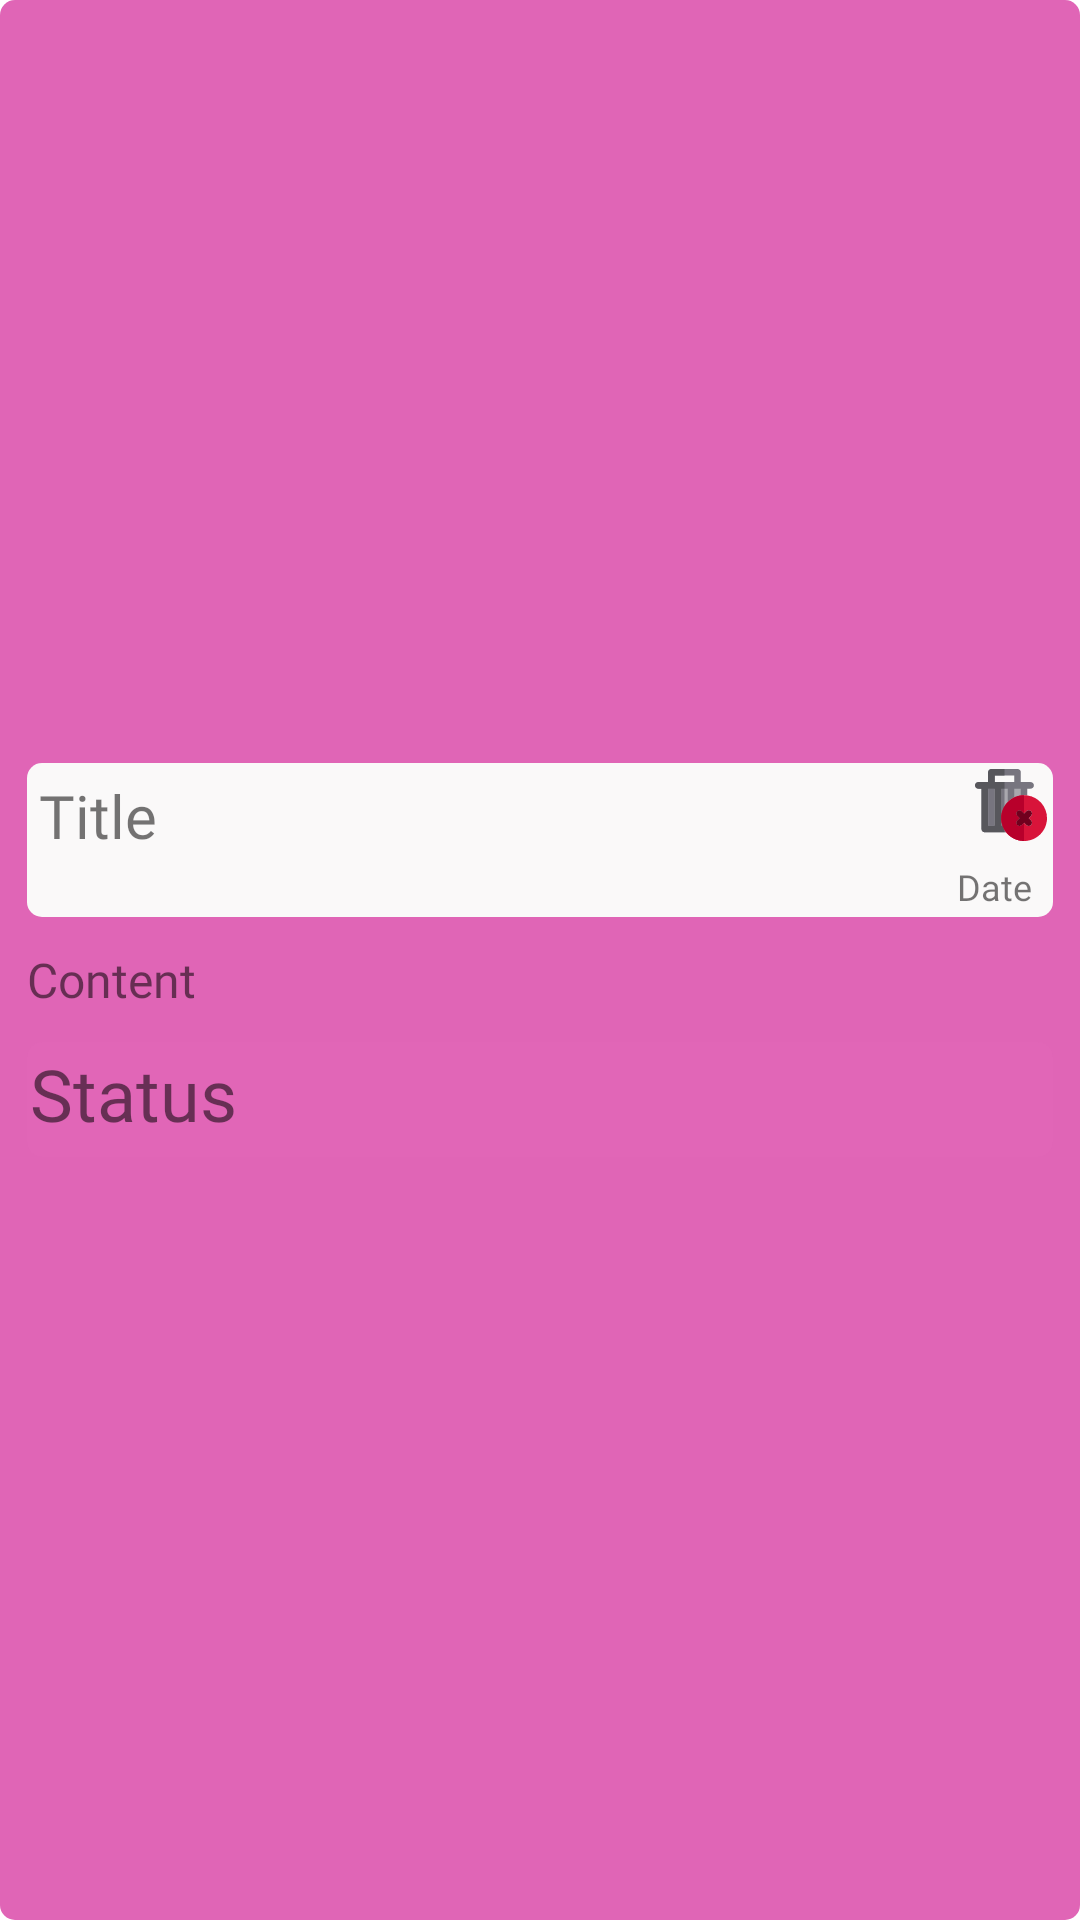

Here is an Android app screen rendered from its layout file. Give the layout XML and the strings, colors and styles it references.
<!-- AndroidManifest.xml: application theme Theme.Hackathon -->
<!-- res/layout/main_card.xml -->
<?xml version="1.0" encoding="utf-8"?>
<androidx.constraintlayout.widget.ConstraintLayout xmlns:android="http://schemas.android.com/apk/res/android"
    xmlns:app="http://schemas.android.com/apk/res-auto"
    xmlns:tools="http://schemas.android.com/tools"
    android:id="@+id/main_card"
    android:layout_width="match_parent"
    android:layout_height="wrap_content"
    android:layout_margin="5dp"
    android:background="@drawable/buttonback"
    android:padding="3dp">

    <LinearLayout
        android:layout_width="match_parent"
        android:layout_height="wrap_content"
        android:background="@drawable/background1"
        android:orientation="vertical"
        android:padding="1dp"
        app:layout_constraintBottom_toBottomOf="parent"
        app:layout_constraintEnd_toEndOf="parent"
        app:layout_constraintHorizontal_bias="0.5"
        app:layout_constraintStart_toStartOf="parent"
        app:layout_constraintTop_toTopOf="parent">

        <LinearLayout
            android:id="@+id/linearLayout"
            android:layout_width="match_parent"
            android:layout_height="wrap_content"
            android:layout_margin="5dp"
            android:background="@drawable/back2"
            android:orientation="vertical"
            android:padding="2dp">

            <LinearLayout
                android:layout_width="match_parent"
                android:layout_height="match_parent"
                android:orientation="horizontal">

                <TextView
                    android:id="@+id/allTitle"
                    android:layout_width="match_parent"
                    android:layout_height="wrap_content"
                    android:layout_margin="2dp"
                    android:layout_weight="1"
                    android:fontFamily="@font/regular"
                    android:text="Title"
                    android:textSize="20sp" />

                <ImageView
                    android:id="@+id/deleteDiary"
                    android:layout_width="wrap_content"
                    android:layout_height="wrap_content"
                    app:srcCompat="@drawable/ic_delete_svgrepo_com" />
            </LinearLayout>

            <TextView
                android:id="@+id/allDate"
                android:layout_width="match_parent"
                android:layout_height="wrap_content"
                android:layout_marginRight="5dp"
                android:fontFamily="@font/thin"
                android:gravity="right"
                android:text="Date"
                android:textSize="12sp" />

        </LinearLayout>

        <LinearLayout
            android:id="@+id/linearLayout2"
            android:layout_width="match_parent"
            android:layout_height="wrap_content"
            android:layout_margin="5dp"
            android:orientation="vertical">

            <TextView
                android:id="@+id/allContent"
                android:layout_width="match_parent"
                android:layout_height="wrap_content"
                android:fontFamily="@font/loght"
                android:text="Content"
                android:textSize="16sp" />
        </LinearLayout>

        <LinearLayout
            android:id="@+id/linearLayout3"
            android:layout_width="match_parent"
            android:layout_height="wrap_content"
            android:layout_margin="5dp"
            android:orientation="vertical">

            <TextView
                android:id="@+id/allStatus"
                android:layout_width="match_parent"
                android:layout_height="wrap_content"
                android:background="@drawable/back3"
                android:fontFamily="@font/medium"
                android:text="Status"
                android:textSize="24sp" />
        </LinearLayout>
    </LinearLayout>

</androidx.constraintlayout.widget.ConstraintLayout>
<!-- resources referenced by this layout -->
<resources>
  <!-- drawable back2 (drawable) -->
  <?xml version="1.0" encoding="utf-8"?>
  <selector xmlns:android="http://schemas.android.com/apk/res/android">
      <item>
          <shape>
              <solid android:color="#FAF9F9"/>
              <corners android:radius="5dp"/>
              <padding android:bottom="5dp"
                  android:top="1dp"
                  android:left="1dp"
                  android:right="1dp"/>
          </shape>
      </item>
  </selector>
  <!-- drawable back3 (drawable) -->
  <?xml version="1.0" encoding="utf-8"?>
  <selector xmlns:android="http://schemas.android.com/apk/res/android">
      <item>
          <shape>
              <solid android:color="#2CE369B9"/>
              <corners android:radius="5dp"/>
              <padding android:bottom="5dp"
                  android:top="1dp"
                  android:left="1dp"
                  android:right="1dp"/>
          </shape>
      </item>
  </selector>
  <!-- drawable buttonback (drawable) -->
  <?xml version="1.0" encoding="utf-8"?>
  <shape android:shape="rectangle"
  
      xmlns:android="http://schemas.android.com/apk/res/android">
      <solid android:color="#E065B6"/>
      <corners android:radius="5dp"/>
  
  
  </shape>
  <!-- drawable ic_delete_svgrepo_com: vector/xml drawable (drawable, 5108 chars, omitted) -->
  <style name="Theme.Hackathon" parent="Theme.MaterialComponents.DayNight.DarkActionBar">
          
          <item name="colorPrimary">@color/purple_500</item>
          <item name="colorPrimaryVariant">@color/purple_700</item>
          <item name="colorOnPrimary">@color/white</item>
          
          <item name="colorSecondary">@color/teal_200</item>
          <item name="colorSecondaryVariant">@color/teal_700</item>
          <item name="colorOnSecondary">@color/black</item>
          
          <item name="android:statusBarColor" tools:targetApi="l">?attr/colorPrimaryVariant</item>
          
      </style>
  <color name="purple_500">#E15B5B</color>
  <color name="purple_700">#E065B6</color>
  <color name="white">#FFFFFFFF</color>
  <color name="teal_200">#FF03DAC5</color>
  <color name="teal_700">#FF018786</color>
  <color name="black">#FF000000</color>
</resources>
